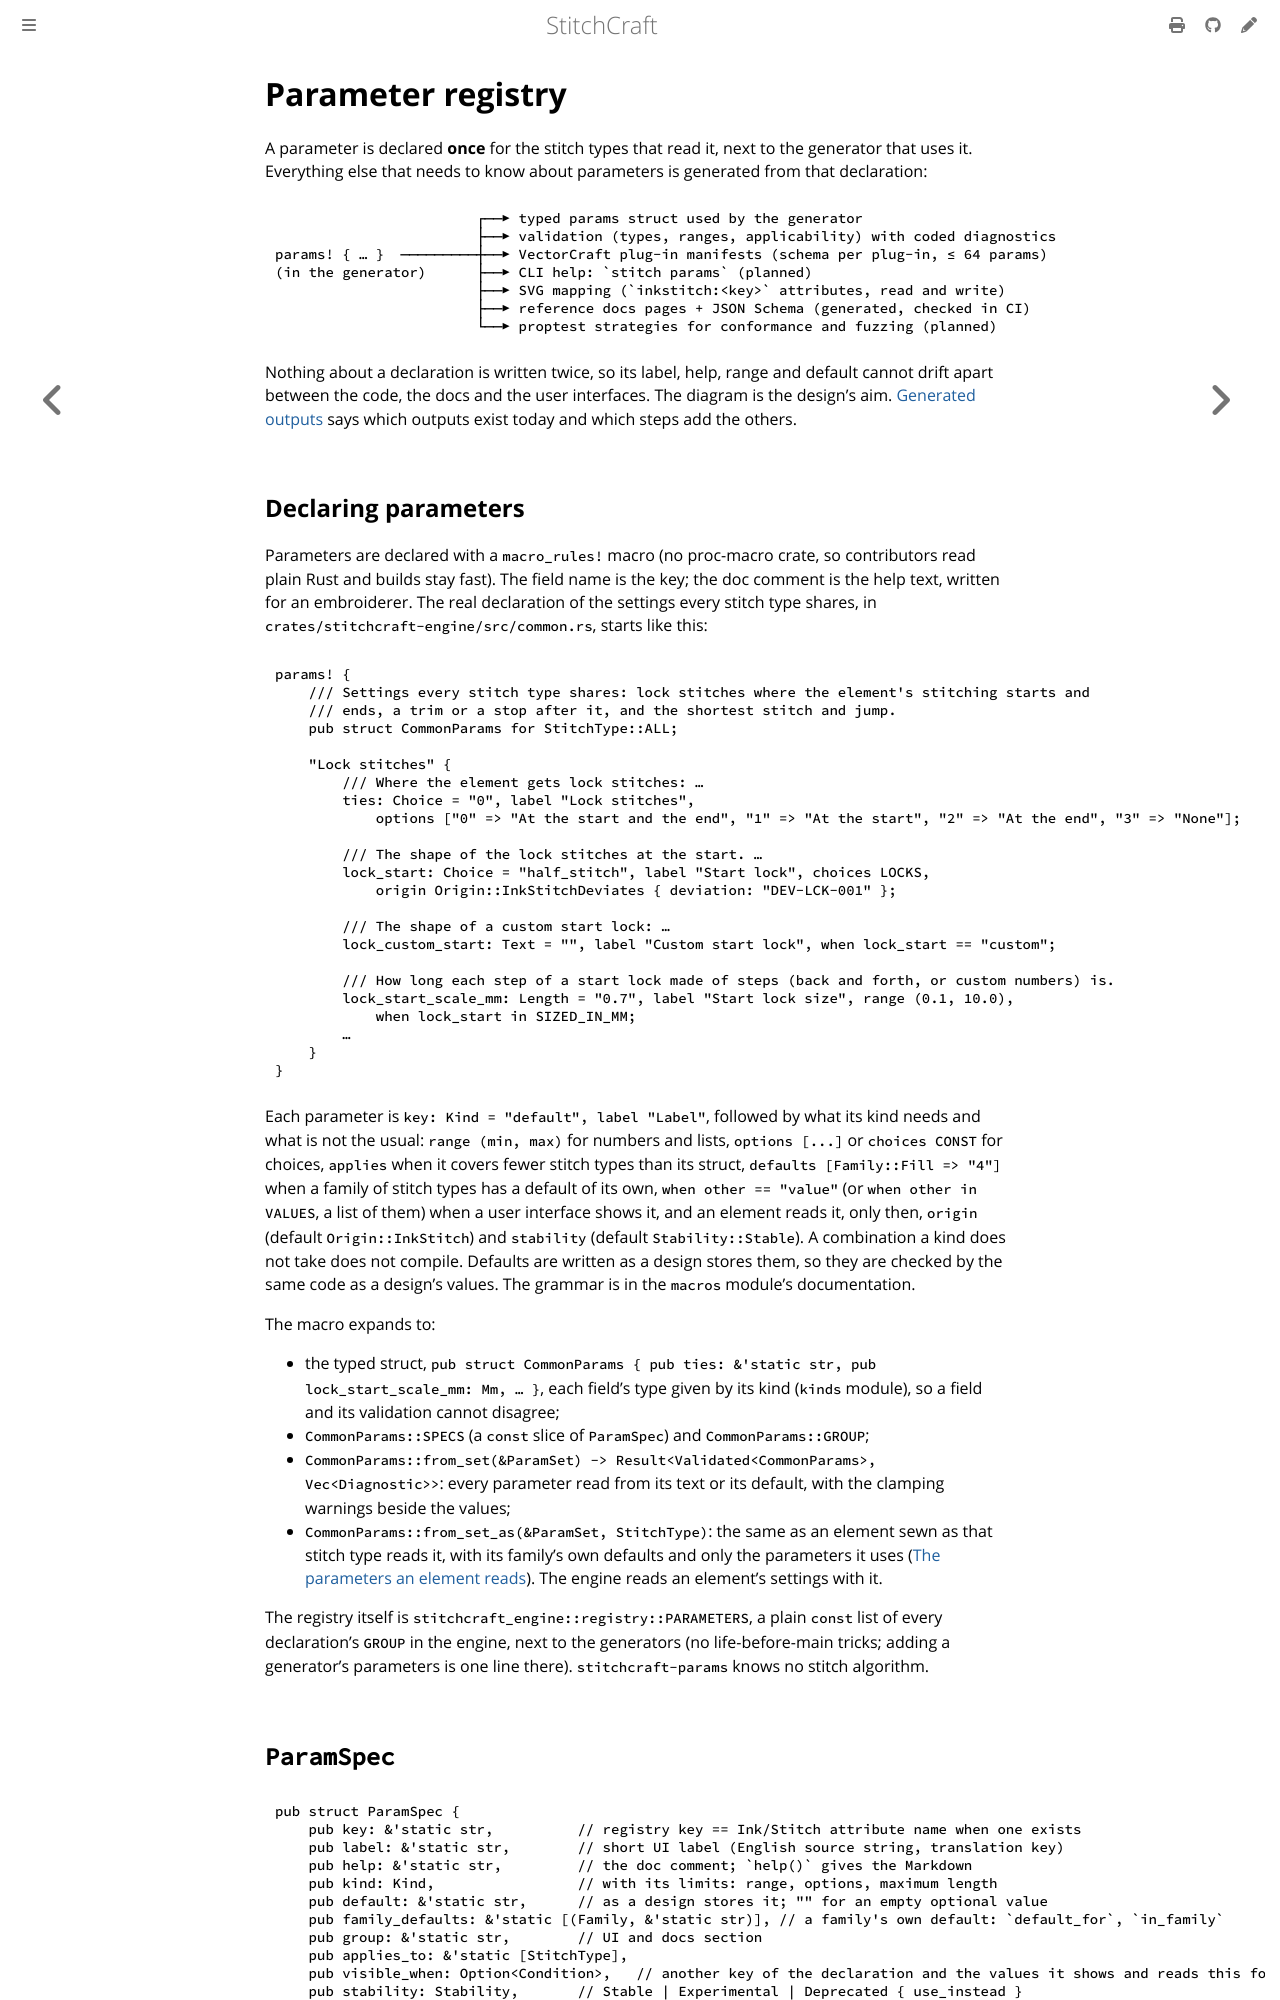

repository: KaboomFox/stitchcraft · page: dev/design/params.html · generator: mdbook

# Parameter registry

<!-- implements: crates/stitchcraft-params/src/**, crates/stitchcraft-engine/src/registry.rs, crates/stitchcraft-engine/src/common.rs -->

A parameter is declared **once** for the stitch types that read it, next to the generator that uses it.
Everything else that needs to know about parameters is generated from that declaration:

```text
                        ┌──▶ typed params struct used by the generator
                        ├──▶ validation (types, ranges, applicability) with coded diagnostics
params! { … }  ─────────┼──▶ VectorCraft plug-in manifests (schema per plug-in, ≤ 64 params)
(in the generator)      ├──▶ CLI help: `stitch params` (planned)
                        ├──▶ SVG mapping (`inkstitch:<key>` attributes, read and write)
                        ├──▶ reference docs pages + JSON Schema (generated, checked in CI)
                        └──▶ proptest strategies for conformance and fuzzing (planned)
```

Nothing about a declaration is written twice, so its label, help, range and default cannot drift apart
between the code, the docs and the user interfaces. The diagram is the design's aim. [Generated
outputs](#generated-outputs) says which outputs exist today and which steps add the others.

## Declaring parameters

Parameters are declared with a `macro_rules!` macro (no proc-macro crate, so contributors read plain
Rust and builds stay fast). The field name is the key; the doc comment is the help text, written for an
embroiderer. The real declaration of the settings every stitch type shares, in
`crates/stitchcraft-engine/src/common.rs`, starts like this:

```rust,ignore
params! {
    /// Settings every stitch type shares: lock stitches where the element's stitching starts and
    /// ends, a trim or a stop after it, and the shortest stitch and jump.
    pub struct CommonParams for StitchType::ALL;

    "Lock stitches" {
        /// Where the element gets lock stitches: …
        ties: Choice = "0", label "Lock stitches",
            options ["0" => "At the start and the end", "1" => "At the start", "2" => "At the end", "3" => "None"];

        /// The shape of the lock stitches at the start. …
        lock_start: Choice = "half_stitch", label "Start lock", choices LOCKS,
            origin Origin::InkStitchDeviates { deviation: "DEV-LCK-001" };

        /// The shape of a custom start lock: …
        lock_custom_start: Text = "", label "Custom start lock", when lock_start == "custom";

        /// How long each step of a start lock made of steps (back and forth, or custom numbers) is.
        lock_start_scale_mm: Length = "0.7", label "Start lock size", range (0.1, 10.0),
            when lock_start in SIZED_IN_MM;
        …
    }
}
```

Each parameter is `key: Kind = "default", label "Label"`, followed by what its kind needs and what is
not the usual: `range (min, max)` for numbers and lists, `options [...]` or `choices CONST` for choices,
`applies` when it covers fewer stitch types than its struct, `defaults [Family::Fill => "4"]` when a
family of stitch types has a default of its own, `when other == "value"` (or `when other in VALUES`, a
list of them) when a user interface shows it, and an element reads it, only then, `origin` (default
`Origin::InkStitch`) and `stability` (default `Stability::Stable`).
A combination a kind does not take does not compile. Defaults are written as a design stores them, so
they are checked by the same code as a design's values. The grammar is in the `macros` module's
documentation.

The macro expands to:

- the typed struct, `pub struct CommonParams { pub ties: &'static str, pub lock_start_scale_mm: Mm, … }`,
  each field's type given by its kind (`kinds` module), so a field and its validation cannot disagree;
- `CommonParams::SPECS` (a `const` slice of `ParamSpec`) and `CommonParams::GROUP`;
- `CommonParams::from_set(&ParamSet) -> Result<Validated<CommonParams>, Vec<Diagnostic>>`: every
  parameter read from its text or its default, with the clamping warnings beside the values;
- `CommonParams::from_set_as(&ParamSet, StitchType)`: the same as an element sewn as that stitch type
  reads it, with its family's own defaults and only the parameters it uses
  ([The parameters an element reads](#the-parameters-an-element-reads-req-prm-004)). The engine reads an element's settings
  with it.

The registry itself is `stitchcraft_engine::registry::PARAMETERS`, a plain `const` list of every
declaration's `GROUP` in the engine, next to the generators (no life-before-main tricks; adding a
generator's parameters is one line there). `stitchcraft-params` knows no stitch algorithm.
